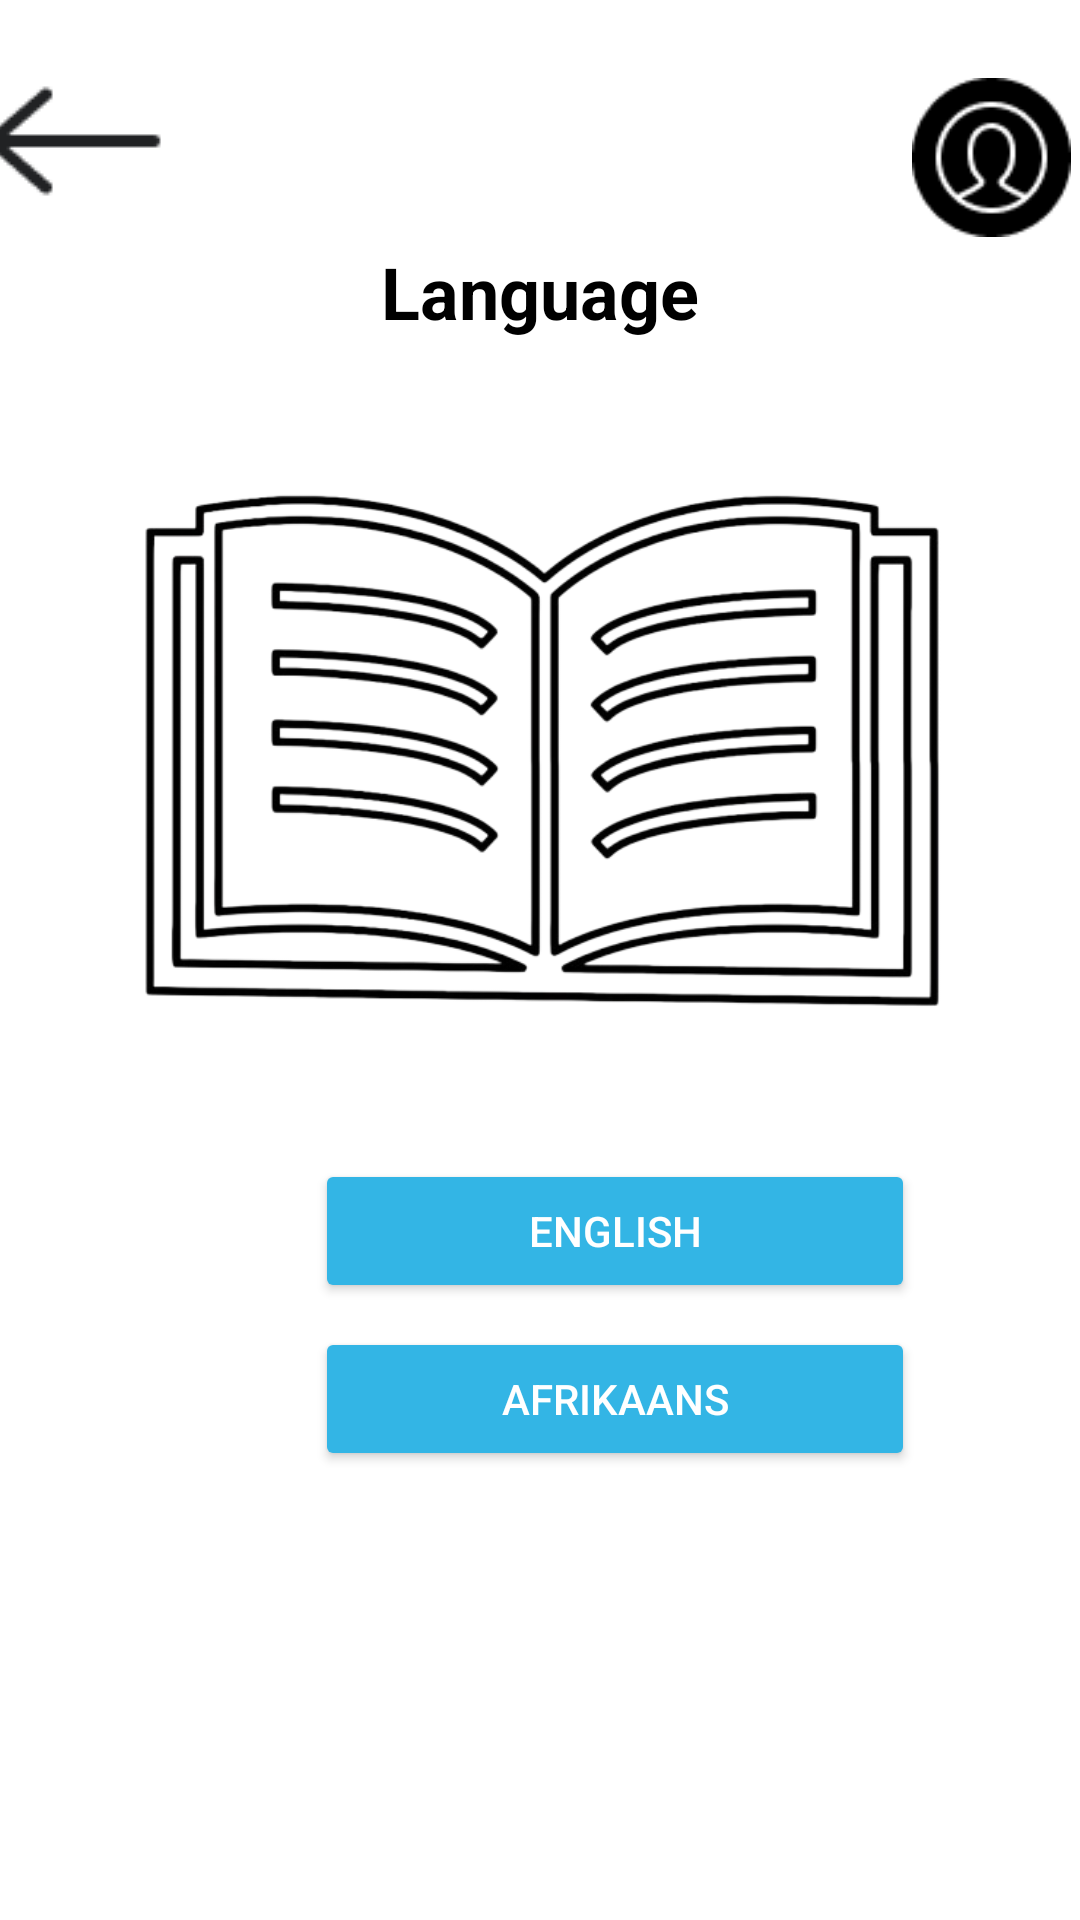

Layout XML and referenced resources for this Android screen:
<!-- AndroidManifest.xml: application theme Theme.OPSC7312_POE -->
<!-- res/layout/activity_language_page.xml -->
<?xml version="1.0" encoding="utf-8"?>
<androidx.constraintlayout.widget.ConstraintLayout xmlns:android="http://schemas.android.com/apk/res/android"
    xmlns:app="http://schemas.android.com/apk/res-auto"
    xmlns:tools="http://schemas.android.com/tools"
    android:id="@+id/main"
    style="@style/SCREEN"
    android:layout_width="match_parent"
    android:layout_height="match_parent"
    tools:context=".LanguagePage">

    <ImageView
        android:id="@+id/imgProfileIconRT"
        android:layout_width="53dp"
        android:layout_height="57dp"
        android:layout_alignParentEnd="true"
        android:layout_marginTop="24dp"
        android:layout_marginEnd="31dp"
        android:contentDescription="Profile Icon"
        android:src="@drawable/imgprofilepic"

        app:layout_constraintBottom_toTopOf="@+id/txtLanguageTitle"
        app:layout_constraintEnd_toEndOf="parent"
        app:layout_constraintStart_toEndOf="@+id/imgBackRT"
        app:layout_constraintTop_toTopOf="parent"
        app:layout_constraintVertical_bias="0.0" />

    <ImageButton
        android:id="@+id/imgBackRT"
        android:layout_width="wrap_content"
        android:layout_height="wrap_content"
        android:layout_marginStart="16dp"
        android:layout_marginTop="15dp"
        android:layout_marginEnd="244dp"
        android:background="?attr/selectableItemBackgroundBorderless"
        app:layout_constraintBottom_toTopOf="@+id/txtLanguageTitle"
        app:layout_constraintEnd_toStartOf="@+id/imgProfileIconRT"
        app:layout_constraintStart_toStartOf="parent"
        app:layout_constraintTop_toTopOf="parent"
        app:layout_constraintVertical_bias="0.222"
        app:srcCompat="@drawable/imgbackarrow" />

    <TextView
        android:id="@+id/txtLanguageTitle"
        style="@style/TEXT"
        android:layout_width="wrap_content"
        android:layout_height="wrap_content"
        android:layout_centerHorizontal="true"
        android:layout_marginTop="81dp"
        android:layout_marginBottom="17dp"
        android:text="@string/title"
        android:textSize="24sp"
        android:textStyle="bold"
        app:layout_constraintBottom_toTopOf="@+id/imageView"
        app:layout_constraintEnd_toEndOf="parent"
        app:layout_constraintStart_toStartOf="parent"
        app:layout_constraintTop_toTopOf="parent" />

    <ImageView
        android:id="@+id/imageView"
        android:layout_width="303dp"
        android:layout_height="201dp"
        android:layout_marginStart="54dp"
        android:layout_marginTop="17dp"
        android:layout_marginEnd="54dp"
        android:layout_marginBottom="39dp"
        app:layout_constraintBottom_toTopOf="@+id/btnEnglish"
        app:layout_constraintEnd_toEndOf="parent"
        app:layout_constraintStart_toStartOf="parent"
        app:layout_constraintTop_toBottomOf="@+id/txtLanguageTitle"
        app:srcCompat="@drawable/language" />

    <Button
        android:id="@+id/btnEnglish"
        style="@style/BUTTON"
        android:layout_width="200dp"
        android:layout_height="wrap_content"
        android:layout_marginStart="105dp"
        android:layout_marginTop="38dp"
        android:layout_marginEnd="106dp"
        android:text="@string/language1"
        app:layout_constraintEnd_toEndOf="parent"
        app:layout_constraintHorizontal_bias="0.0"
        app:layout_constraintStart_toStartOf="parent"
        app:layout_constraintTop_toBottomOf="@+id/imageView" />

    <Button
        android:id="@+id/btnAfrikaans"
        style="@style/BUTTON"
        android:layout_width="200dp"
        android:layout_height="wrap_content"
        android:layout_marginStart="105dp"
        android:layout_marginTop="8dp"
        android:layout_marginEnd="106dp"
        android:text="@string/language2"
        app:layout_constraintEnd_toEndOf="parent"
        app:layout_constraintHorizontal_bias="0.0"
        app:layout_constraintStart_toStartOf="parent"
        app:layout_constraintTop_toBottomOf="@+id/btnEnglish" />

    <TextView
        android:id="@+id/txtDisplayLangChange"
        android:layout_width="364dp"
        android:layout_height="105dp"
        android:layout_marginStart="25dp"
        android:layout_marginTop="50dp"
        android:layout_marginEnd="25dp"
        android:layout_marginBottom="103dp"
        app:layout_constraintBottom_toBottomOf="parent"
        app:layout_constraintEnd_toEndOf="parent"
        app:layout_constraintHorizontal_bias="0.666"
        app:layout_constraintStart_toStartOf="parent"
        app:layout_constraintTop_toBottomOf="@+id/btnAfrikaans"
        app:layout_constraintVertical_bias="0.107" />

</androidx.constraintlayout.widget.ConstraintLayout>
<!-- resources referenced by this layout -->
<resources>
  <!-- drawable imgbackarrow: png bitmap (drawable, 936 bytes) -->
  <!-- drawable imgprofilepic: png bitmap (drawable, 1823 bytes) -->
  <!-- drawable language: png bitmap (drawable, 112476 bytes) -->
  <string name="language1">English</string>
  <string name="language2">Afrikaans</string>
  <string name="title">Language</string>
  <style name="BUTTON">
          <item name="android:backgroundTint">@android:color/holo_blue_light</item>
          <item name="android:textColor">#FFFFFF</item>
      </style>
  <style name="SCREEN">
          <item name="android:background">#FFFFFF</item>
      </style>
  <style name="TEXT">
          <item name="android:textColor">#000000</item>
      </style>
  <style name="Theme.OPSC7312_POE" parent="Base.Theme.OPSC7312_POE" />
  <style name="Base.Theme.OPSC7312_POE" parent="Theme.Material3.DayNight.NoActionBar">
          
      </style>
</resources>
